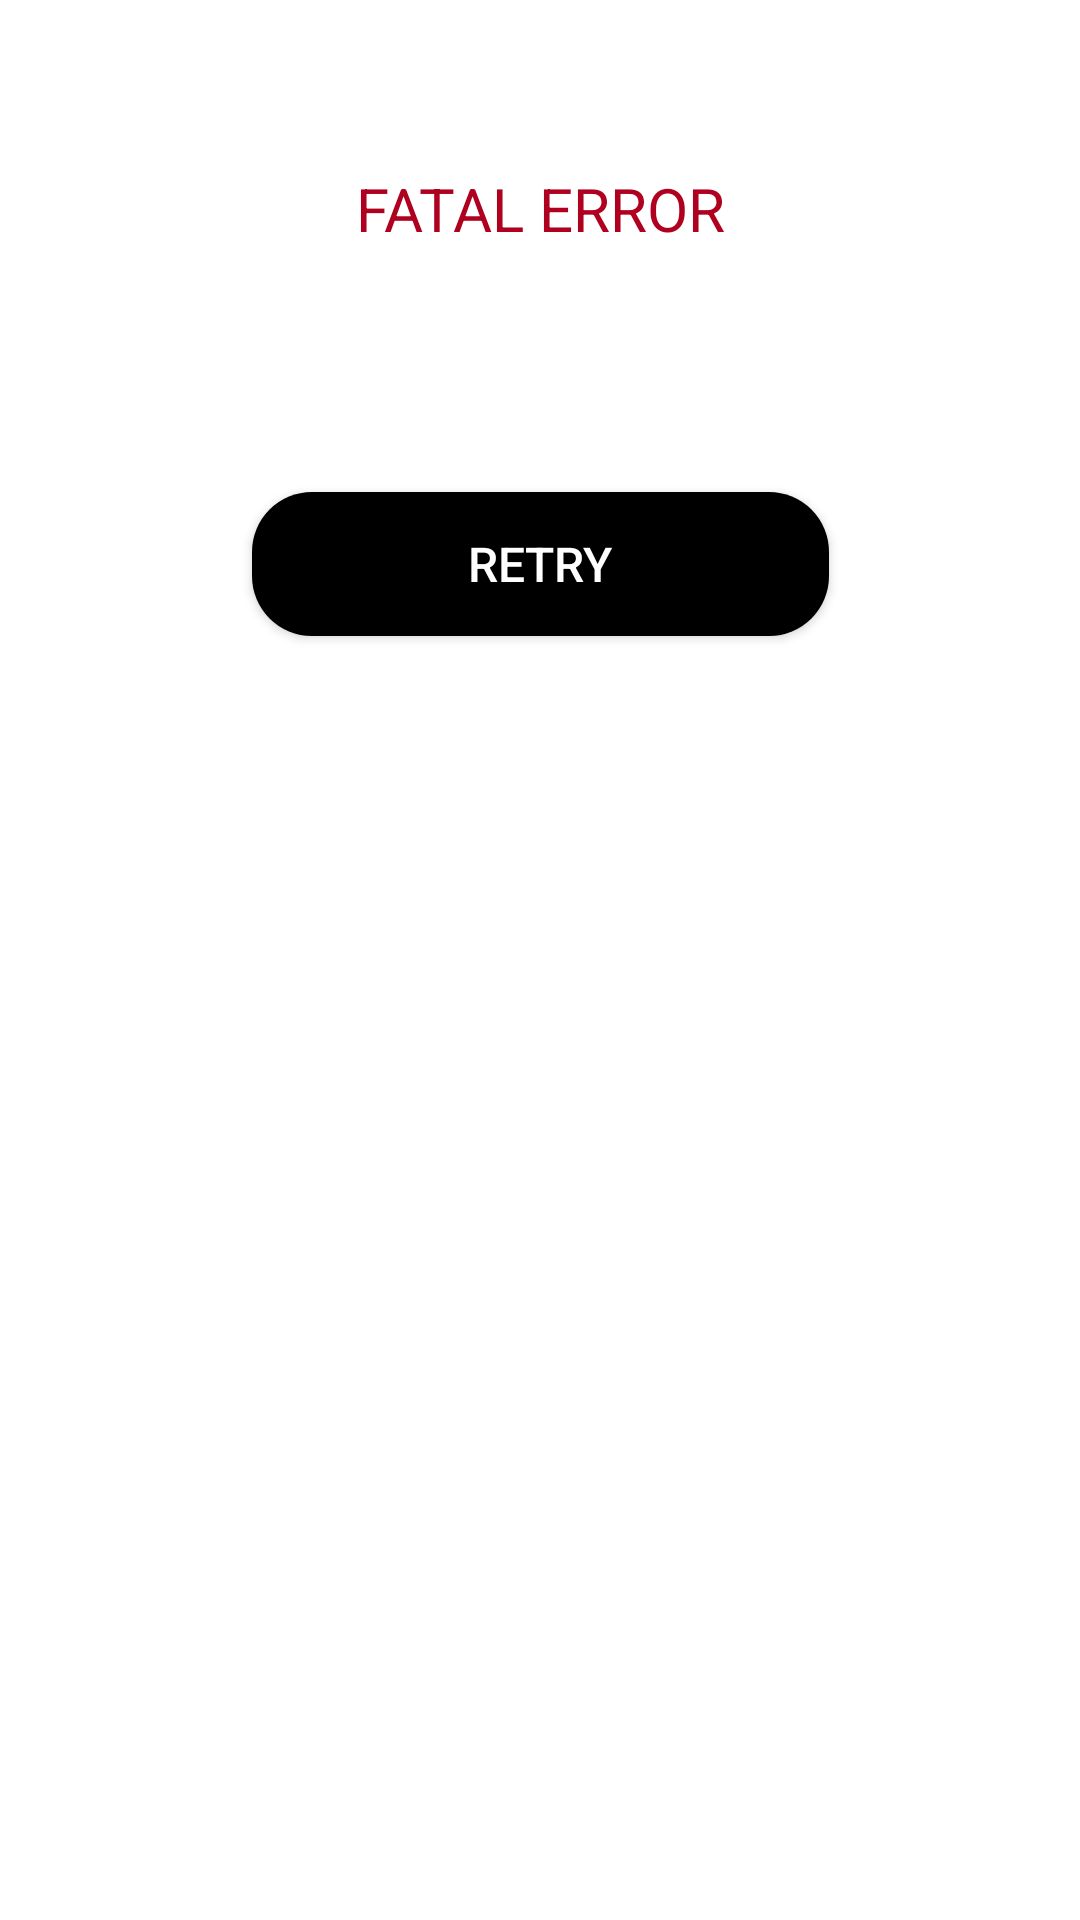

The Android layout XML behind this screen, and the referenced resources:
<!-- AndroidManifest.xml: application theme Theme.PeopleList -->
<!-- res/layout/bottom_sheet.xml -->
<?xml version="1.0" encoding="utf-8"?>
<androidx.constraintlayout.widget.ConstraintLayout xmlns:android="http://schemas.android.com/apk/res/android"
    xmlns:app="http://schemas.android.com/apk/res-auto"
    android:id="@+id/bottomSheet"
    android:layout_width="match_parent"
    android:layout_height="match_parent"
    android:background="@drawable/bg_bottom_sheet_dialog"
    android:elevation="6dp"
    android:paddingVertical="40dp">

    <TextView
        android:id="@+id/tvErrorHeader"
        android:layout_width="wrap_content"
        android:layout_height="wrap_content"
        android:layout_marginTop="16dp"
        android:text="@string/error"
        android:textColor="@color/design_default_color_error"
        android:textSize="20sp"
        app:layout_constraintEnd_toEndOf="parent"
        app:layout_constraintStart_toStartOf="parent"
        app:layout_constraintTop_toTopOf="parent" />

    <TextView
        android:id="@+id/tvErrorDescription"
        android:layout_width="wrap_content"
        android:layout_height="wrap_content"
        android:layout_marginTop="20dp"
        app:layout_constraintEnd_toEndOf="parent"
        app:layout_constraintStart_toStartOf="parent"
        app:layout_constraintTop_toBottomOf="@id/tvErrorHeader" />

    <Button
        android:id="@+id/btRetry"
        android:layout_width="wrap_content"
        android:layout_height="wrap_content"
        android:layout_marginTop="42dp"
        android:background="@drawable/bg_sheet_button"
        android:elevation="2dp"
        android:paddingHorizontal="72dp"
        android:paddingVertical="10dp"
        android:text="@string/retry"
        android:textColor="@color/white"
        android:textSize="16sp"
        app:layout_constraintBottom_toBottomOf="parent"
        app:layout_constraintEnd_toEndOf="parent"
        app:layout_constraintStart_toStartOf="parent"
        app:layout_constraintTop_toBottomOf="@id/tvErrorDescription"
        app:layout_constraintVertical_bias="0" />

</androidx.constraintlayout.widget.ConstraintLayout>
<!-- resources referenced by this layout -->
<resources>
  <!-- drawable bg_sheet_button (drawable) -->
  <?xml version="1.0" encoding="utf-8"?>
  <shape xmlns:android="http://schemas.android.com/apk/res/android" android:shape="rectangle">
  
      <corners android:radius="20dp" />
      <solid android:color="@color/black" />
  
  </shape>
  <string name="error">FATAL ERROR</string>
  <string name="retry">Retry</string>
  <style name="Theme.PeopleList" parent="Theme.MaterialComponents.DayNight.DarkActionBar">
          
          <item name="colorPrimary">@color/black</item>
          <item name="colorPrimaryVariant">@color/black</item>
          <item name="colorOnPrimary">@color/white</item>
          
          <item name="colorSecondary">@color/teal_200</item>
          <item name="colorSecondaryVariant">@color/teal_700</item>
          <item name="colorOnSecondary">@color/black</item>
          
          <item name="android:statusBarColor" tools:targetApi="l">?attr/colorPrimaryVariant</item>
          
      </style>
  <!-- not gathered from this repository: default colours our renderer supplied (Android Studio template values) -->
  <color name="teal_200">#FF03DAC5</color>
  <color name="teal_700">#FF018786</color>
  <color name="black">#FF000000</color>
  <color name="white">#FFFFFFFF</color>
</resources>
